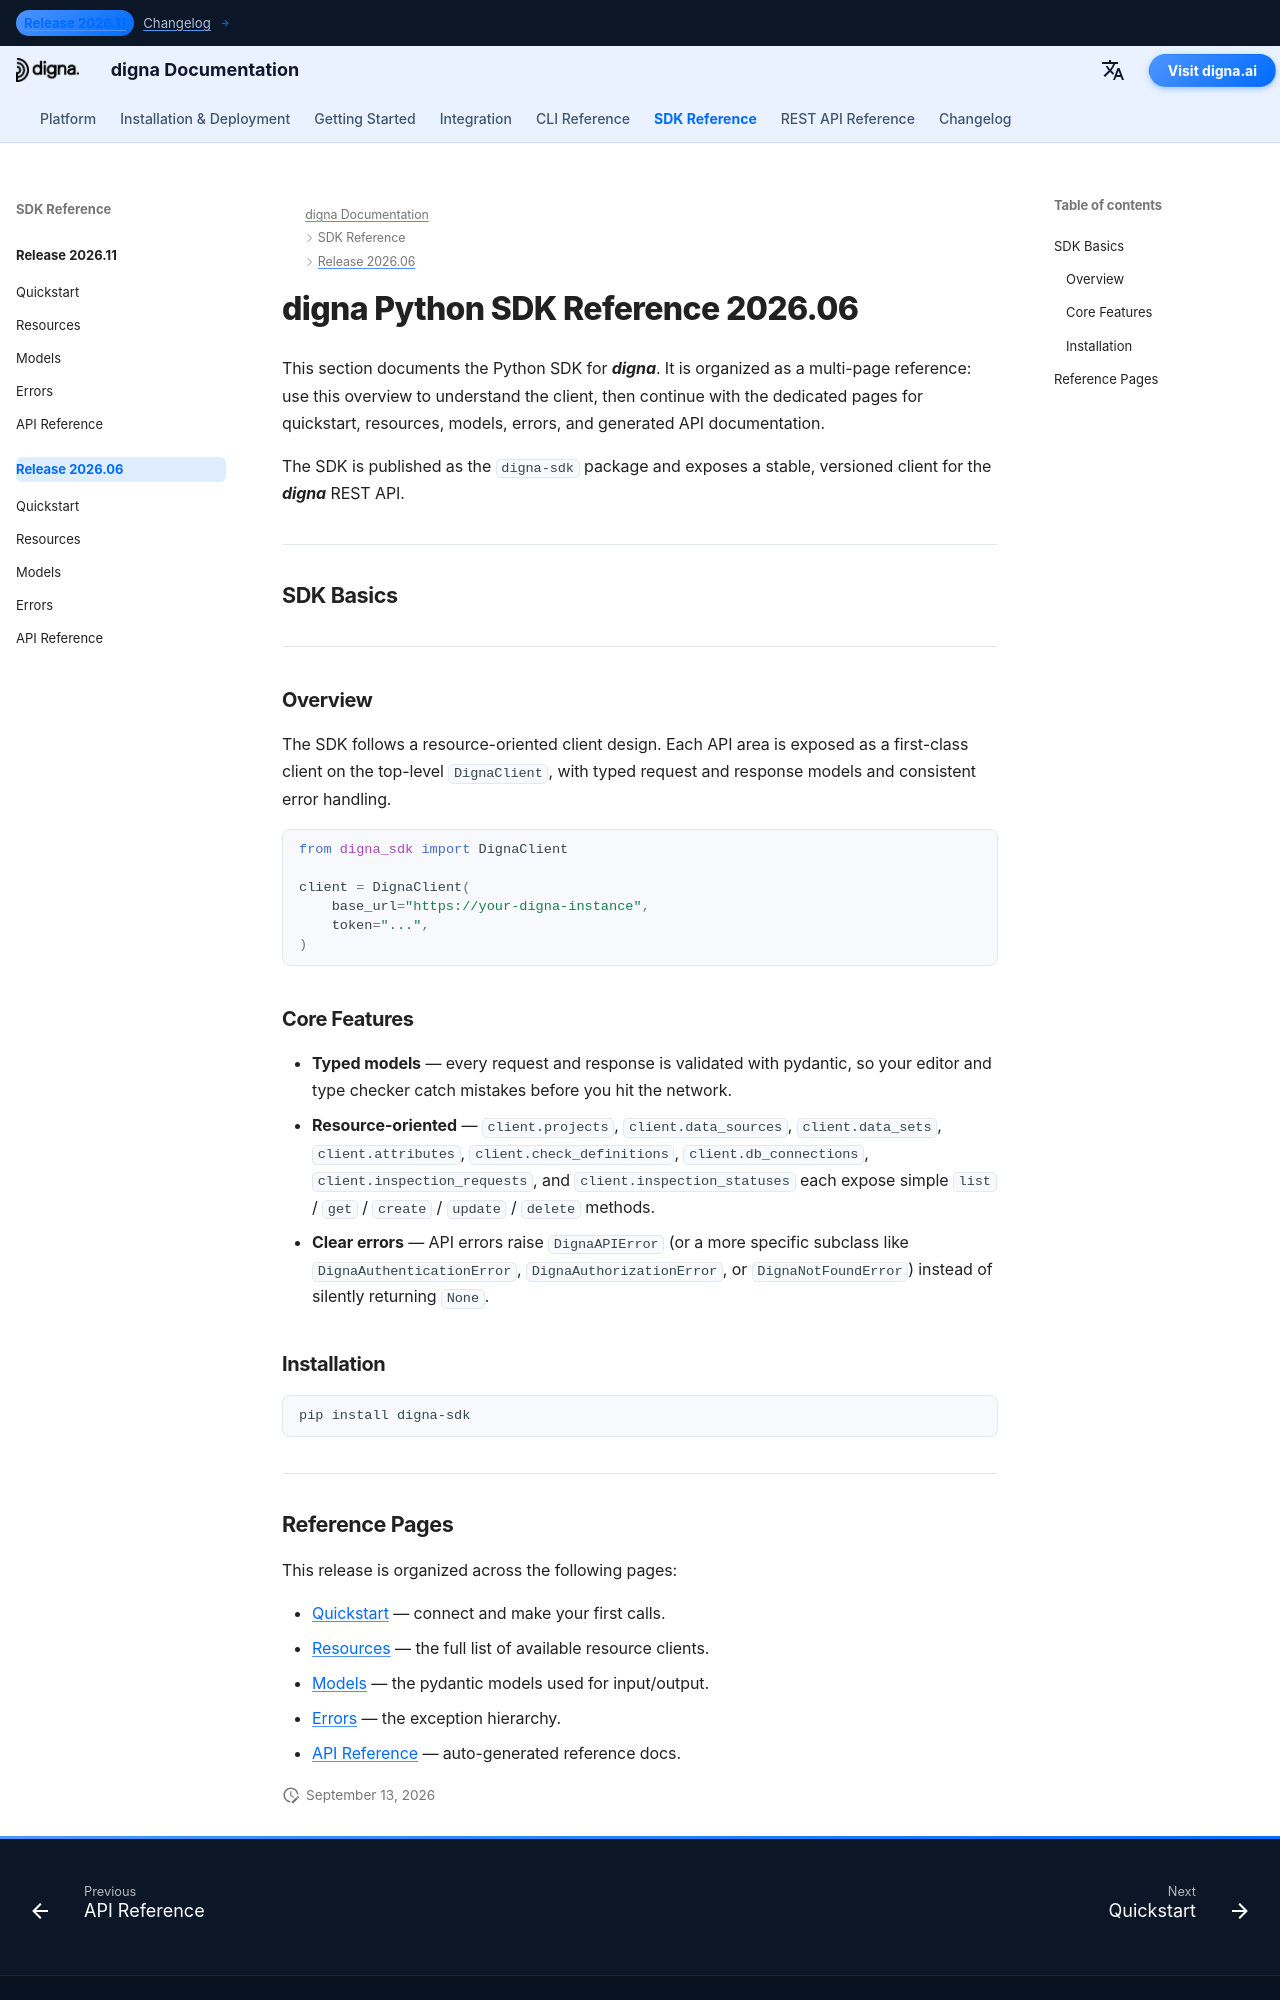

repository: dignaai/digna-docs · page: sdk/Release 2026.06/index.html · generator: mkdocs

---
title: digna Python SDK Reference 2026.06 | digna Documentation
description: Complete reference for digna Python SDK release 2026.06
image: /assets/logo_square.png
---

# digna Python SDK Reference 2026.06

This section documents the Python SDK for ***digna***. It is organized as a multi-page reference: use this overview to understand the client, then continue with the dedicated pages for quickstart, resources, models, errors, and generated API documentation.

The SDK is published as the `digna-sdk` package and exposes a stable, versioned client for the ***digna*** REST API.

---

## SDK Basics

---

### Overview

The SDK follows a resource-oriented client design. Each API area is exposed as a first-class client on the top-level `DignaClient`, with typed request and response models and consistent error handling.

```python
from digna_sdk import DignaClient

client = DignaClient(
    base_url="https://your-digna-instance",
    token="...",
)
```

### Core Features

- **Typed models** — every request and response is validated with pydantic, so your editor and type checker catch mistakes before you hit the network.
- **Resource-oriented** — `client.projects`, `client.data_sources`, `client.data_sets`, `client.attributes`, `client.check_definitions`, `client.db_connections`, `client.inspection_requests`, and `client.inspection_statuses` each expose simple `list` / `get` / `create` / `update` / `delete` methods.
- **Clear errors** — API errors raise `DignaAPIError` (or a more specific subclass like `DignaAuthenticationError`, `DignaAuthorizationError`, or `DignaNotFoundError`) instead of silently returning `None`.

### Installation

```bash
pip install digna-sdk
```

---
